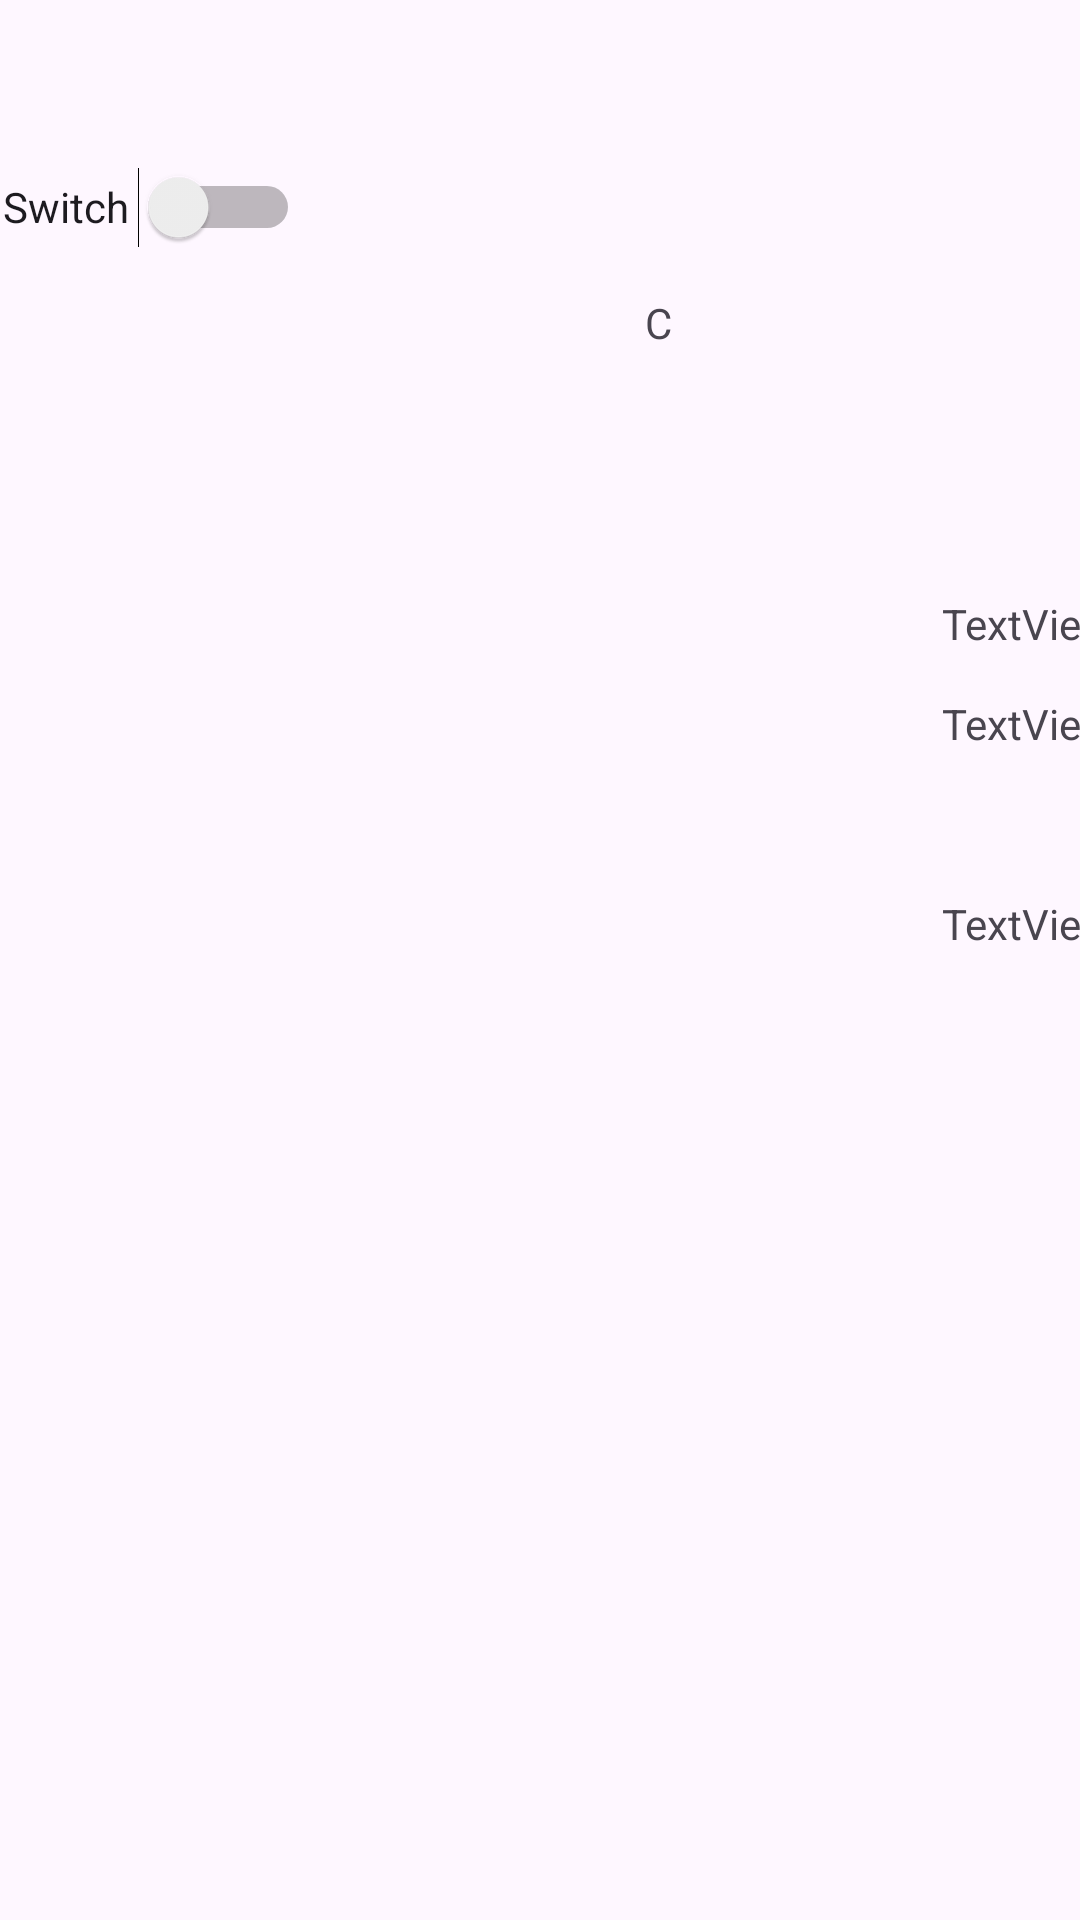

Write the Android layout XML for this screen, with the resource values it uses.
<!-- AndroidManifest.xml: application theme Base.Theme.WeatherApp -->
<!-- res/layout/activity_main.xml -->
<?xml version="1.0" encoding="utf-8"?>
<androidx.constraintlayout.widget.ConstraintLayout xmlns:android="http://schemas.android.com/apk/res/android"
    xmlns:app="http://schemas.android.com/apk/res-auto"
    xmlns:tools="http://schemas.android.com/tools"
    android:id="@+id/main"
    android:layout_width="match_parent"
    android:layout_height="match_parent"
    tools:context=".MainActivity">

    <androidx.constraintlayout.widget.Guideline
        android:id="@+id/guideline"
        android:layout_width="wrap_content"
        android:layout_height="wrap_content"
        android:orientation="vertical"
        app:layout_constraintGuide_begin="205dp" />

    <androidx.constraintlayout.widget.Guideline
        android:id="@+id/guideline2"
        android:layout_width="wrap_content"
        android:layout_height="wrap_content"
        android:orientation="horizontal"
        app:layout_constraintGuide_begin="93dp" />

    <androidx.constraintlayout.widget.Guideline
        android:id="@+id/guideline3"
        android:layout_width="wrap_content"
        android:layout_height="wrap_content"
        android:orientation="vertical"
        app:layout_constraintGuide_begin="100dp" />

    <Switch
        android:id="@+id/switch1"
        android:layout_width="99dp"
        android:layout_height="48dp"
        android:text="Switch"
        app:layout_constraintBottom_toTopOf="@+id/guideline2"
        app:layout_constraintEnd_toStartOf="@+id/guideline3" />

    <TextView
        android:id="@+id/locationTextView"
        android:layout_width="wrap_content"
        android:layout_height="wrap_content"

        app:layout_constraintBottom_toTopOf="@+id/guideline2"
        app:layout_constraintEnd_toEndOf="parent"
        app:layout_constraintStart_toStartOf="parent"
        app:layout_constraintTop_toTopOf="parent" />

    <androidx.constraintlayout.widget.Guideline
        android:id="@+id/guideline4"
        android:layout_width="wrap_content"
        android:layout_height="wrap_content"
        android:orientation="horizontal"
        app:layout_constraintGuide_begin="365dp" />


    <androidx.constraintlayout.widget.ConstraintLayout
        android:id="@+id/constraintLayout"
        android:layout_width="0dp"
        android:layout_height="0dp"
        android:layout_marginStart="5dp"
        android:layout_marginTop="5dp"
        android:layout_marginEnd="5dp"
        android:layout_marginBottom="5dp"
        android:background="@drawable/border"
        app:layout_constraintBottom_toTopOf="@+id/guideline4"
        app:layout_constraintEnd_toEndOf="parent"
        app:layout_constraintHorizontal_bias="0.0"
        app:layout_constraintStart_toStartOf="parent"
        app:layout_constraintTop_toTopOf="@+id/guideline2"
        app:layout_constraintVertical_bias="0.0" >

        <TextView
            android:id="@+id/rainProbabilityTextView"
            android:layout_width="0.dp"
            android:layout_height="wrap_content"
            android:layout_marginStart="10dp"
            android:layout_marginTop="10dp"
            app:layout_constraintBottom_toBottomOf="parent"
            app:layout_constraintStart_toStartOf="@id/constraintLayout"
            app:layout_constraintTop_toTopOf="@id/windTextView" />
    </androidx.constraintlayout.widget.ConstraintLayout>

    <TextView
        android:id="@+id/temperatureTextView"
        android:layout_width="wrap_content"
        android:layout_height="wrap_content"

        android:textSize="96sp"
        app:layout_constraintEnd_toStartOf="@+id/guideline5"
        app:layout_constraintStart_toStartOf="@+id/guideline3"
        app:layout_constraintTop_toTopOf="@+id/guideline2" />

    <TextView
        android:id="@+id/dateTextView"
        android:layout_width="0.dp"
        android:layout_height="wrap_content"
        android:layout_marginStart="10dp"
        android:layout_marginTop="10dp"

        app:layout_constraintBottom_toTopOf="@+id/timeTextView"
        app:layout_constraintStart_toStartOf="@+id/constraintLayout"
        app:layout_constraintTop_toTopOf="@+id/guideline2" />

    <TextView
        android:id="@+id/timeTextView"
        android:layout_width="0.dp"
        android:layout_height="wrap_content"
        android:layout_marginStart="10dp"
        android:layout_marginTop="10dp"


        android:textSize="20sp"
        app:layout_constraintBottom_toTopOf="@+id/windTextView"
        app:layout_constraintStart_toStartOf="@+id/constraintLayout"
        app:layout_constraintTop_toTopOf="@+id/guideline2" />

    <TextView
        android:id="@+id/windTextView"
        android:layout_width="wrap_content"
        android:layout_height="wrap_content"
        android:layout_marginStart="10dp"
        app:layout_constraintBottom_toTopOf="@+id/rainProbabilityTextView"
        app:layout_constraintStart_toStartOf="@+id/constraintLayout"
        app:layout_constraintTop_toTopOf="@+id/maxTemperatureTextView" />

    <ImageView
        android:id="@+id/weatherIconTextView"
        android:layout_width="wrap_content"
        android:layout_height="wrap_content"
        android:contentDescription="@string/blankText"
        app:layout_constraintEnd_toEndOf="parent"
        app:layout_constraintStart_toEndOf="@+id/temperatureTextView"
        app:layout_constraintTop_toBottomOf="@+id/temperatureSymbolTextView"
        app:srcCompat="@drawable/ic_launcher_foreground" />

    <TextView
        android:id="@+id/skyClarityText"
        android:layout_width="wrap_content"
        android:layout_height="wrap_content"
        android:text="TextView"
        app:layout_constraintBottom_toTopOf="@+id/minTemperatureTextView"
        app:layout_constraintEnd_toEndOf="@+id/constraintLayout"
        app:layout_constraintStart_toStartOf="@+id/guideline5"
        app:layout_constraintTop_toBottomOf="@+id/weatherIconTextView" />

    <TextView
        android:id="@+id/maxTemperatureTextView"
        android:layout_width="wrap_content"
        android:layout_height="wrap_content"
        android:text="TextView"
        app:layout_constraintBottom_toTopOf="@+id/guideline4"
        app:layout_constraintEnd_toEndOf="@+id/constraintLayout"
        app:layout_constraintStart_toStartOf="@+id/guideline5"
        app:layout_constraintTop_toBottomOf="@+id/weatherIconTextView" />

    <TextView
        android:id="@+id/minTemperatureTextView"
        android:layout_width="wrap_content"
        android:layout_height="wrap_content"
        android:text="TextView"
        app:layout_constraintBottom_toTopOf="@+id/guideline4"
        app:layout_constraintEnd_toEndOf="@+id/constraintLayout"
        app:layout_constraintStart_toStartOf="@+id/guideline5"
        app:layout_constraintTop_toBottomOf="@+id/maxTemperatureTextView" />

    <TextView
        android:id="@+id/temperatureSymbolTextView"
        android:layout_width="wrap_content"
        android:layout_height="wrap_content"
        android:text="C"
        app:layout_constraintStart_toEndOf="@+id/temperatureTextView"
        app:layout_constraintTop_toTopOf="@+id/constraintLayout" />

    <androidx.constraintlayout.widget.Barrier
        android:id="@+id/barrier"
        android:layout_width="wrap_content"
        android:layout_height="wrap_content"
        app:barrierDirection="left" />

    <androidx.constraintlayout.widget.Guideline
        android:id="@+id/guideline5"
        android:layout_width="wrap_content"
        android:layout_height="wrap_content"
        android:orientation="vertical"
        app:layout_constraintGuide_begin="330dp" />


</androidx.constraintlayout.widget.ConstraintLayout>
<!-- resources referenced by this layout -->
<resources>
  <!-- drawable border (drawable) -->
  <?xml version="1.0" encoding="utf-8"?>
  <shape xmlns:android="http://schemas.android.com/apk/res/android"
      android:shape="rectangle"
  
      >
  
      <stroke android:color="@color/material_dynamic_primary50" />
      <corners android:radius="@dimen/dp_16" />
  </shape>
  <string name="blankText" />
  <style name="Base.Theme.WeatherApp" parent="Theme.Material3.DayNight.NoActionBar">
          
          
  
      </style>
  <dimen name="dp_16">16dp</dimen>
</resources>
